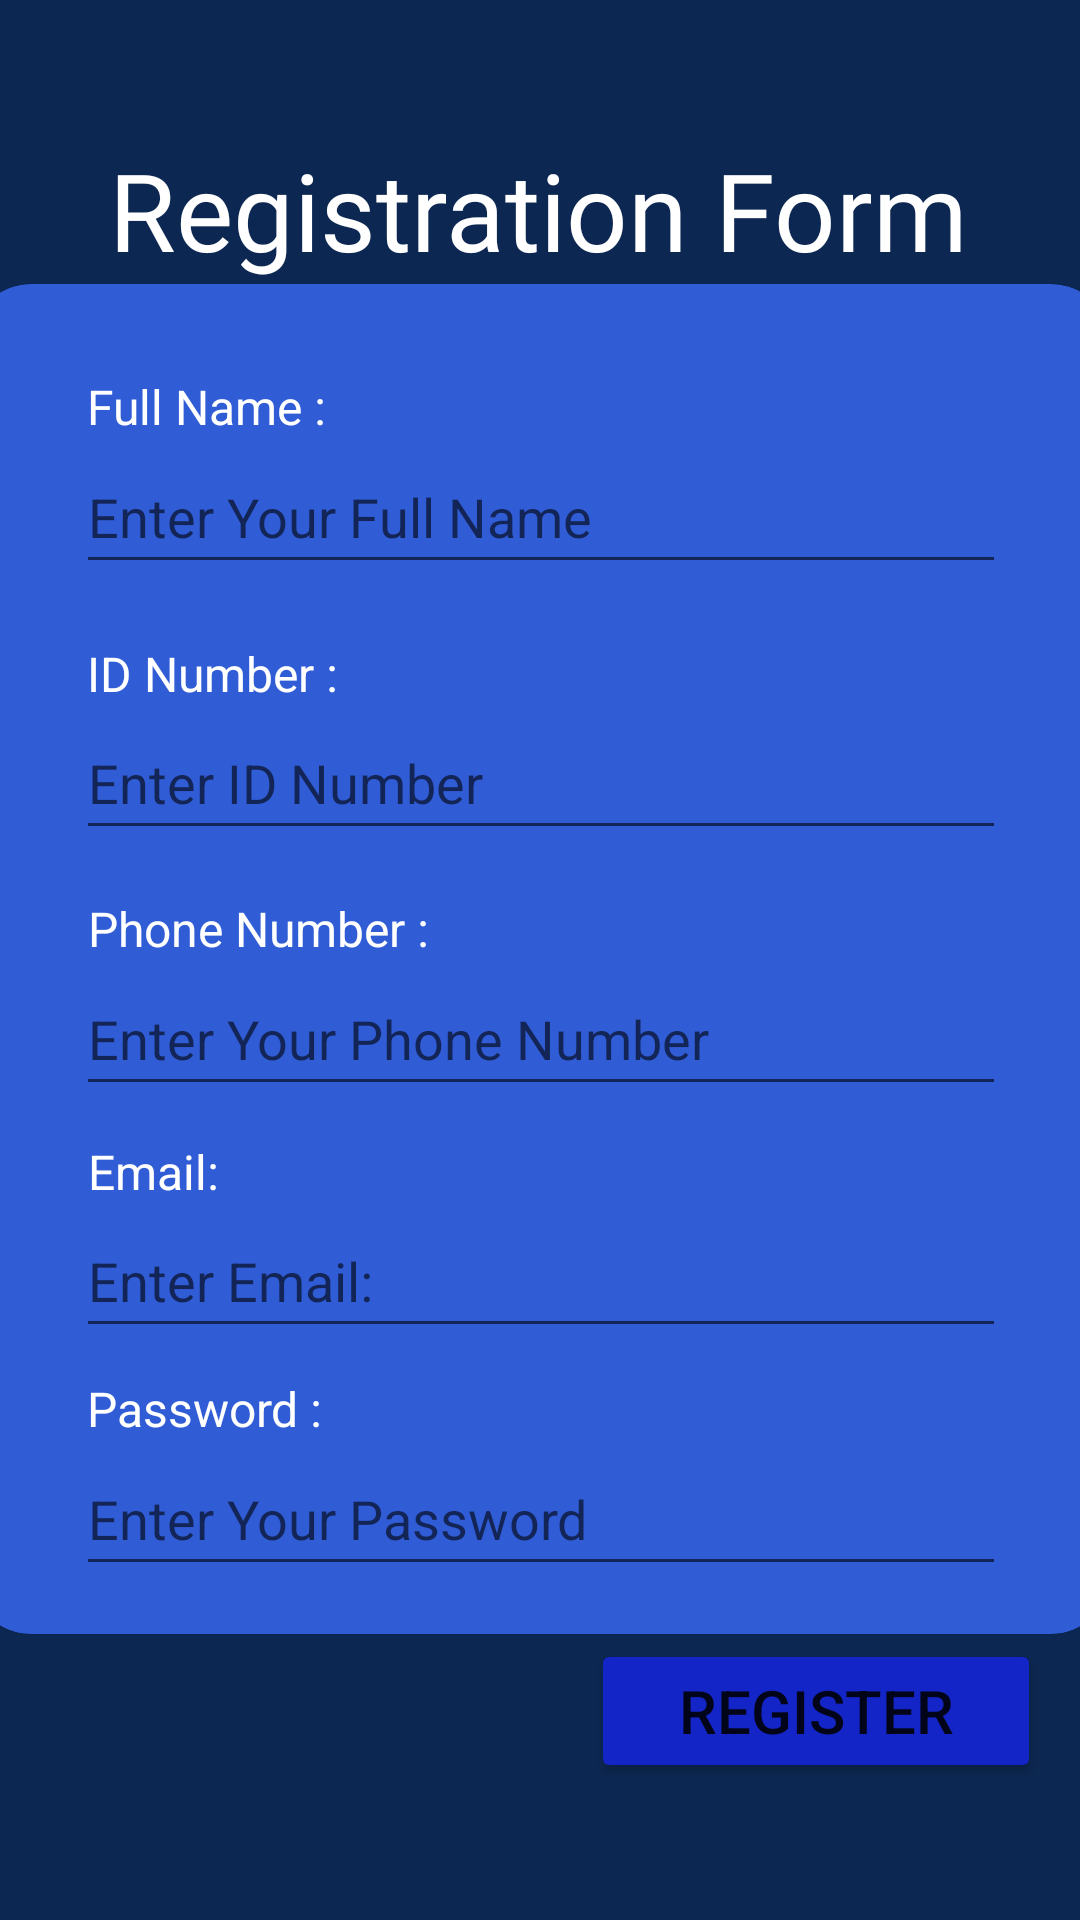

Produce the Android XML layout that renders to this screen, including the resource entries it uses.
<!-- AndroidManifest.xml: application theme Theme.KamsisMonitoringPro -->
<!-- res/layout/activity_register_warden.xml -->
<?xml version="1.0" encoding="utf-8"?>
<androidx.constraintlayout.widget.ConstraintLayout xmlns:android="http://schemas.android.com/apk/res/android"
    xmlns:app="http://schemas.android.com/apk/res-auto"
    xmlns:tools="http://schemas.android.com/tools"
    android:layout_width="match_parent"
    android:layout_height="match_parent"
    android:background="#0C2751"
    tools:context=".register_warden">

    <ImageView
        android:layout_width="350dp"
        android:layout_height="330dp"
        android:layout_marginEnd="192dp"
        android:layout_marginBottom="492dp"
        app:layout_constraintBottom_toBottomOf="parent"
        app:layout_constraintEnd_toEndOf="parent"
        app:srcCompat="@drawable/circle" />

    <ImageView
        android:id="@+id/imageView"
        android:layout_width="match_parent"
        android:layout_height="wrap_content"
        android:layout_marginTop="450dp"
        app:layout_constraintTop_toTopOf="parent"
        app:srcCompat="@drawable/bottombackground" />

    <TextView
        android:id="@+id/registertitle"
        android:layout_width="wrap_content"
        android:layout_height="wrap_content"
        android:fontFamily="@font/acme"
        android:text="Registration Form"
        android:textColor="#FFFFFF"
        android:textSize="36sp"
        app:layout_constraintBottom_toBottomOf="parent"
        app:layout_constraintEnd_toEndOf="parent"
        app:layout_constraintHorizontal_bias="0.493"
        app:layout_constraintStart_toStartOf="parent"
        app:layout_constraintTop_toTopOf="parent"
        app:layout_constraintVertical_bias="0.077" />

    <androidx.cardview.widget.CardView
        android:id="@+id/cardView3"
        android:layout_width="380dp"
        android:layout_height="450dp"
        app:cardBackgroundColor="#305CD6"
        app:cardCornerRadius="20dp"
        app:layout_constraintBottom_toBottomOf="parent"
        app:layout_constraintEnd_toEndOf="parent"
        app:layout_constraintHorizontal_bias="0.516"
        app:layout_constraintStart_toStartOf="parent"
        app:layout_constraintTop_toTopOf="parent"
        app:layout_constraintVertical_bias="0.498">

        <androidx.constraintlayout.widget.ConstraintLayout
            android:layout_width="match_parent"
            android:layout_height="match_parent">

            <TextView
                android:id="@+id/FNR"
                android:layout_width="wrap_content"
                android:layout_height="wrap_content"
                android:text=" Full Name : "
                android:textColor="#FFFFFF"
                android:textSize="16sp"
                app:layout_constraintBottom_toBottomOf="parent"
                app:layout_constraintEnd_toEndOf="parent"
                app:layout_constraintHorizontal_bias="0.119"
                app:layout_constraintStart_toStartOf="parent"
                app:layout_constraintTop_toTopOf="parent"
                app:layout_constraintVertical_bias="0.07" />

            <EditText
                android:id="@+id/edtFullName"
                android:layout_width="310dp"
                android:layout_height="48dp"
                android:ems="10"
                android:hint="@string/FullName"
                android:inputType="text"
                app:layout_constraintBottom_toBottomOf="parent"
                app:layout_constraintEnd_toEndOf="parent"
                app:layout_constraintStart_toStartOf="parent"
                app:layout_constraintTop_toTopOf="parent"
                app:layout_constraintVertical_bias="0.129" />

            <TextView
                android:id="@+id/INR"
                android:layout_width="wrap_content"
                android:layout_height="wrap_content"
                android:text=" ID Number :"
                android:textColor="#FFFFFF"
                android:textSize="16sp"
                app:layout_constraintBottom_toBottomOf="parent"
                app:layout_constraintEnd_toEndOf="parent"
                app:layout_constraintHorizontal_bias="0.119"
                app:layout_constraintStart_toStartOf="parent"
                app:layout_constraintTop_toTopOf="parent"
                app:layout_constraintVertical_bias="0.278" />

            <EditText
                android:id="@+id/edtIdNum"
                android:layout_width="310dp"
                android:layout_height="48dp"
                android:ems="10"
                android:hint="@string/IdNumber"
                android:inputType="text"
                app:layout_constraintBottom_toBottomOf="parent"
                app:layout_constraintEnd_toEndOf="parent"
                app:layout_constraintStart_toStartOf="parent"
                app:layout_constraintTop_toTopOf="parent"
                app:layout_constraintVertical_bias="0.35" />

            <TextView
                android:id="@+id/PNR"
                android:layout_width="wrap_content"
                android:layout_height="wrap_content"
                android:text=" Phone Number :"
                android:textColor="#FFFFFF"
                android:textSize="16sp"
                app:layout_constraintBottom_toBottomOf="parent"
                app:layout_constraintEnd_toEndOf="parent"
                app:layout_constraintHorizontal_bias="0.133"
                app:layout_constraintStart_toStartOf="parent"
                app:layout_constraintTop_toTopOf="parent"
                app:layout_constraintVertical_bias="0.476" />

            <TextView
                android:id="@+id/ER"
                android:layout_width="wrap_content"
                android:layout_height="wrap_content"
                android:text=" Email:"
                android:textColor="#FFFFFF"
                android:textSize="16sp"
                app:layout_constraintBottom_toBottomOf="parent"
                app:layout_constraintEnd_toEndOf="parent"
                app:layout_constraintHorizontal_bias="0.105"
                app:layout_constraintStart_toStartOf="parent"
                app:layout_constraintTop_toTopOf="parent"
                app:layout_constraintVertical_bias="0.665" />

            <TextView
                android:id="@+id/PSR"
                android:layout_width="wrap_content"
                android:layout_height="wrap_content"
                android:text=" Password :"
                android:textColor="#FFFFFF"
                android:textSize="16sp"
                app:layout_constraintBottom_toBottomOf="parent"
                app:layout_constraintEnd_toEndOf="parent"
                app:layout_constraintHorizontal_bias="0.117"
                app:layout_constraintStart_toStartOf="parent"
                app:layout_constraintTop_toTopOf="parent"
                app:layout_constraintVertical_bias="0.85" />

            <EditText
                android:id="@+id/edtPassword"
                android:layout_width="310dp"
                android:layout_height="48dp"
                android:ems="10"
                android:hint="@string/Password"
                android:inputType="text"
                app:layout_constraintBottom_toBottomOf="parent"
                app:layout_constraintEnd_toEndOf="parent"
                app:layout_constraintStart_toStartOf="parent"
                app:layout_constraintTop_toTopOf="parent"
                app:layout_constraintVertical_bias="0.96" />

            <EditText
                android:id="@+id/edtPhone"
                android:layout_width="310dp"
                android:layout_height="48dp"
                android:ems="10"
                android:hint="@string/PhoneNumber"
                android:inputType="phone"
                app:layout_constraintBottom_toBottomOf="parent"
                app:layout_constraintEnd_toEndOf="parent"
                app:layout_constraintStart_toStartOf="parent"
                app:layout_constraintTop_toTopOf="parent"
                app:layout_constraintVertical_bias="0.562" />

            <EditText
                android:id="@+id/edtEmail"
                android:layout_width="310dp"
                android:layout_height="48dp"
                android:ems="10"
                android:hint="Enter Email:"
                android:inputType="textEmailAddress"
                app:layout_constraintBottom_toBottomOf="parent"
                app:layout_constraintEnd_toEndOf="parent"
                app:layout_constraintStart_toStartOf="parent"
                app:layout_constraintTop_toTopOf="parent"
                app:layout_constraintVertical_bias="0.763" />

        </androidx.constraintlayout.widget.ConstraintLayout>
    </androidx.cardview.widget.CardView>

    <Button
        android:id="@+id/RegisterBtn"
        android:layout_width="150dp"
        android:layout_height="wrap_content"
        android:backgroundTint="#1325C6"
        android:text="REGISTER"
        android:textSize="20sp"
        app:layout_constraintBottom_toBottomOf="parent"
        app:layout_constraintEnd_toEndOf="parent"
        app:layout_constraintHorizontal_bias="0.938"
        app:layout_constraintStart_toStartOf="parent"
        app:layout_constraintTop_toTopOf="parent"
        app:layout_constraintVertical_bias="0.923" />


</androidx.constraintlayout.widget.ConstraintLayout>
<!-- resources referenced by this layout -->
<resources>
  <string name="FullName">Enter Your Full Name</string>
  <string name="IdNumber">Enter ID Number</string>
  <string name="Password">Enter Your Password</string>
  <string name="PhoneNumber">Enter Your Phone Number</string>
  <style name="Theme.KamsisMonitoringPro" parent="Base.Theme.KamsisMonitoringPro" />
  <style name="Base.Theme.KamsisMonitoringPro" parent="Theme.MaterialComponents.DayNight.NoActionBar">
          
          
      </style>
</resources>
